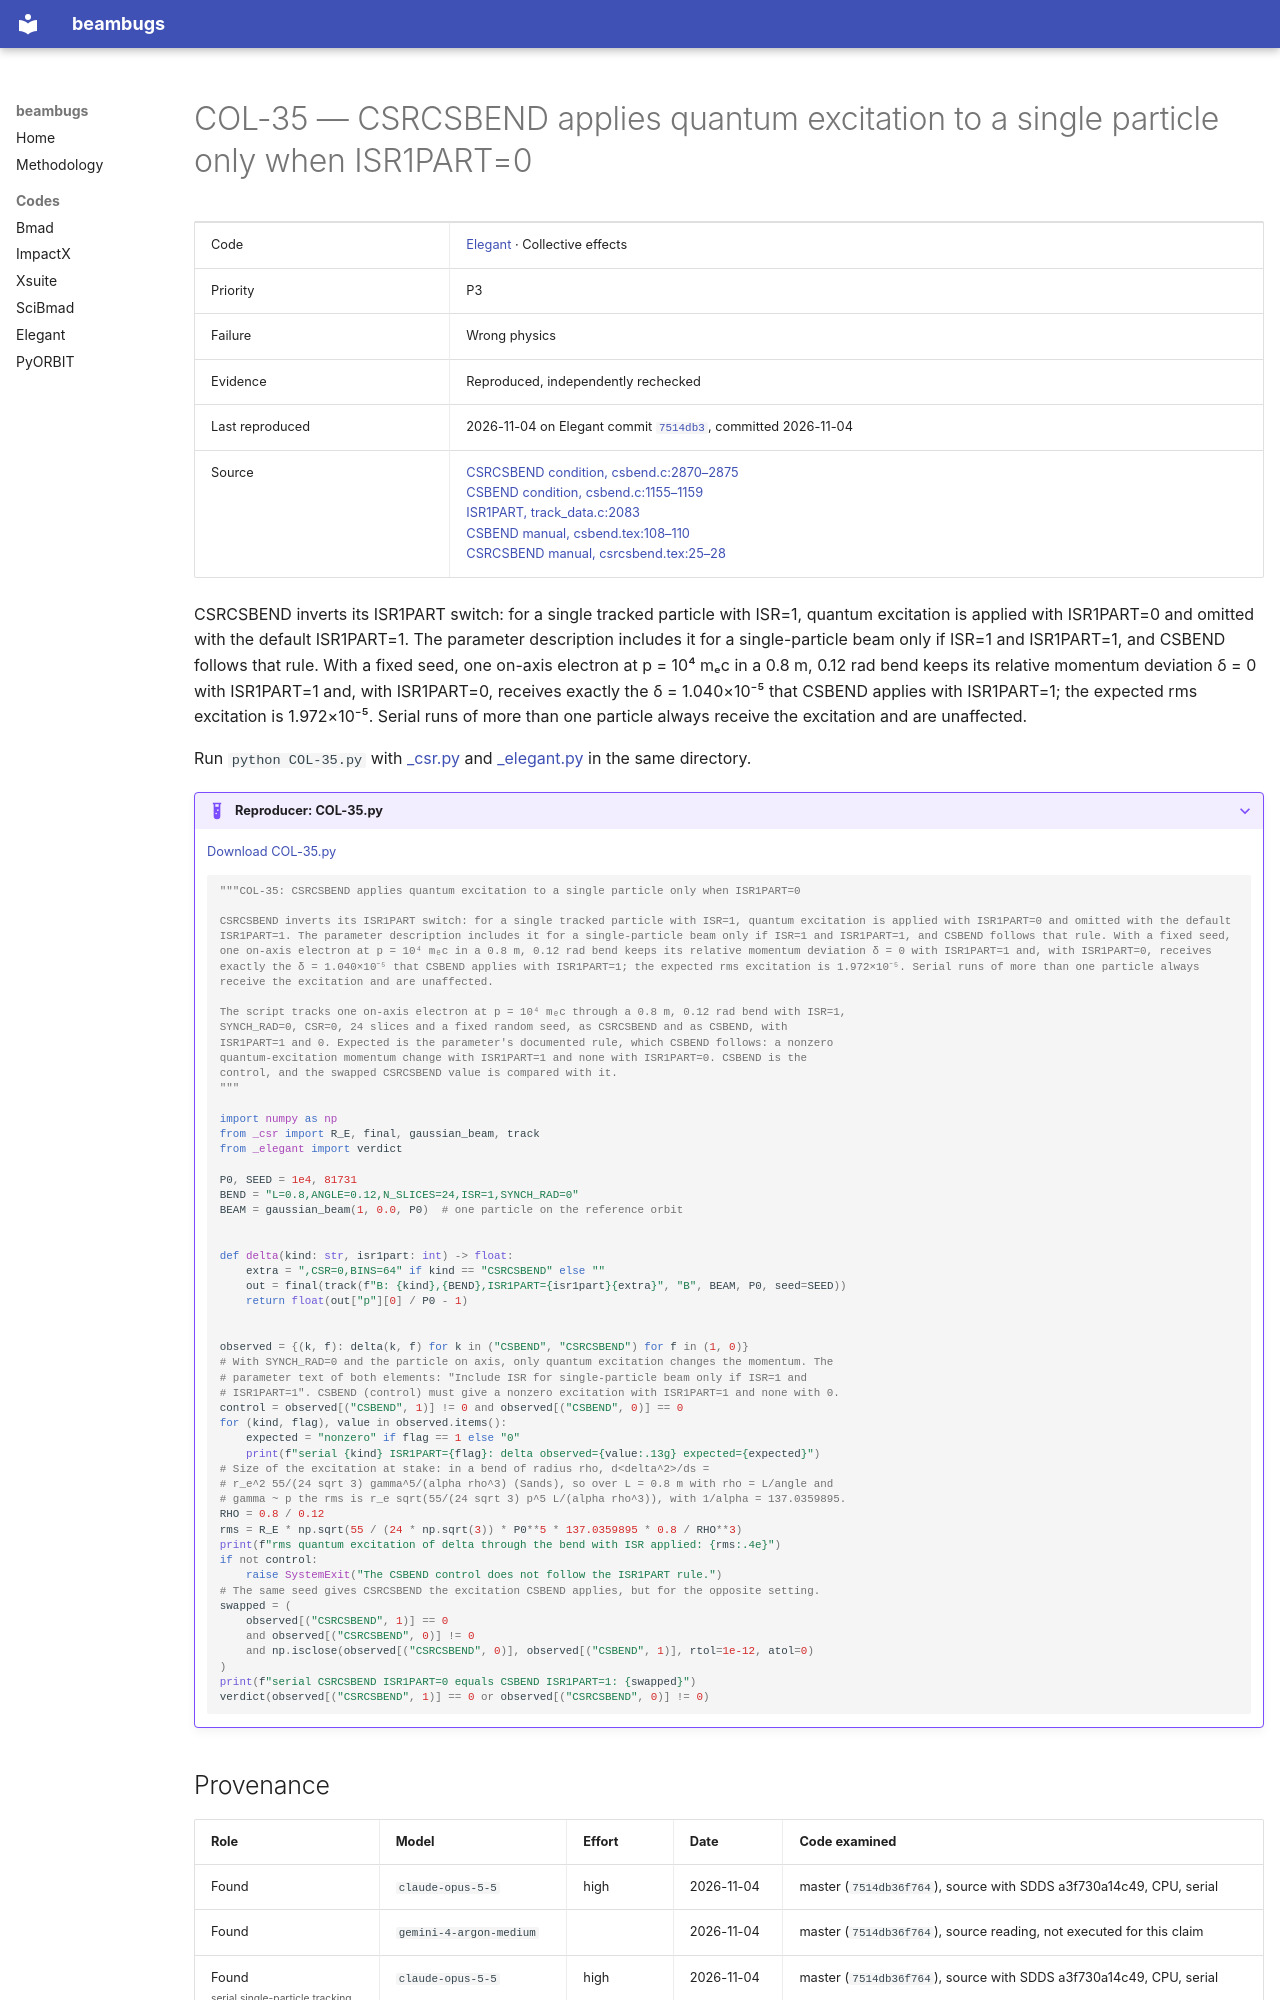

repository: nikitakuklev/beambugs · page: elegant/COL-35/index.html · generator: mkdocs

---
title: "COL-35: CSRCSBEND applies quantum excitation to a single particle only when ISR1PART=0"
hide:
  - toc
---

# COL-35 — CSRCSBEND applies quantum excitation to a single particle only when ISR1PART=0

| | |
|---|---|
| Code | [Elegant](../index.md) · Collective effects |
| Priority | P3 |
| Failure | Wrong physics |
| Evidence | Reproduced, independently rechecked |
| Last reproduced | 2026-11-04 on Elegant commit [`7514db3`](https://github.com/rtsoliday/elegant/commit/7514db36f764), committed 2026-11-04 |
| Source | [CSRCSBEND condition, csbend.c:2870–2875](https://github.com/rtsoliday/elegant/blob/0355dd6aca12c861971fbf8f3ae78a0ded991734/src/csbend.c#L2870-L2875)<br>[CSBEND condition, csbend.c:1155–1159](https://github.com/rtsoliday/elegant/blob/0355dd6aca12c861971fbf8f3ae78a0ded991734/src/csbend.c#L1155-L1159)<br>[ISR1PART, track_data.c:2083](https://github.com/rtsoliday/elegant/blob/0355dd6aca12c861971fbf8f3ae78a0ded991734/src/track_data.c#L2083)<br>[CSBEND manual, csbend.tex:108–110](https://github.com/rtsoliday/elegant/blob/0355dd6aca12c861971fbf8f3ae78a0ded991734/doc/csbend.tex#L108-L110)<br>[CSRCSBEND manual, csrcsbend.tex:25–28](https://github.com/rtsoliday/elegant/blob/0355dd6aca12c861971fbf8f3ae78a0ded991734/doc/csrcsbend.tex#L25-L28) |

CSRCSBEND inverts its ISR1PART switch: for a single tracked particle with ISR=1, quantum excitation is applied with ISR1PART=0 and omitted with the default ISR1PART=1. The parameter description includes it for a single-particle beam only if ISR=1 and ISR1PART=1, and CSBEND follows that rule. With a fixed seed, one on-axis electron at p = 10⁴ mₑc in a 0.8 m, 0.12 rad bend keeps its relative momentum deviation δ = 0 with ISR1PART=1 and, with ISR1PART=0, receives exactly the δ = 1.040×10⁻⁵ that CSBEND applies with ISR1PART=1; the expected rms excitation is 1.972×10⁻⁵. Serial runs of more than one particle always receive the excitation and are unaffected.

Run `python COL-35.py` with [_csr.py](../helpers/_csr.py) and [_elegant.py](../helpers/_elegant.py) in the same directory.

??? example "Reproducer: COL-35.py"

    [Download COL-35.py](COL-35.py)

    ```python
    """COL-35: CSRCSBEND applies quantum excitation to a single particle only when ISR1PART=0

    CSRCSBEND inverts its ISR1PART switch: for a single tracked particle with ISR=1, quantum excitation is applied with ISR1PART=0 and omitted with the default ISR1PART=1. The parameter description includes it for a single-particle beam only if ISR=1 and ISR1PART=1, and CSBEND follows that rule. With a fixed seed, one on-axis electron at p = 10⁴ mₑc in a 0.8 m, 0.12 rad bend keeps its relative momentum deviation δ = 0 with ISR1PART=1 and, with ISR1PART=0, receives exactly the δ = 1.040×10⁻⁵ that CSBEND applies with ISR1PART=1; the expected rms excitation is 1.972×10⁻⁵. Serial runs of more than one particle always receive the excitation and are unaffected.

    The script tracks one on-axis electron at p = 10⁴ mₑc through a 0.8 m, 0.12 rad bend with ISR=1,
    SYNCH_RAD=0, CSR=0, 24 slices and a fixed random seed, as CSRCSBEND and as CSBEND, with
    ISR1PART=1 and 0. Expected is the parameter's documented rule, which CSBEND follows: a nonzero
    quantum-excitation momentum change with ISR1PART=1 and none with ISR1PART=0. CSBEND is the
    control, and the swapped CSRCSBEND value is compared with it.
    """

    import numpy as np
    from _csr import R_E, final, gaussian_beam, track
    from _elegant import verdict

    P0, SEED = 1e4, 81731
    BEND = "L=0.8,ANGLE=0.12,N_SLICES=24,ISR=1,SYNCH_RAD=0"
    BEAM = gaussian_beam(1, 0.0, P0)  # one particle on the reference orbit


    def delta(kind: str, isr1part: int) -> float:
        extra = ",CSR=0,BINS=64" if kind == "CSRCSBEND" else ""
        out = final(track(f"B: {kind},{BEND},ISR1PART={isr1part}{extra}", "B", BEAM, P0, seed=SEED))
        return float(out["p"][0] / P0 - 1)


    observed = {(k, f): delta(k, f) for k in ("CSBEND", "CSRCSBEND") for f in (1, 0)}
    # With SYNCH_RAD=0 and the particle on axis, only quantum excitation changes the momentum. The
    # parameter text of both elements: "Include ISR for single-particle beam only if ISR=1 and
    # ISR1PART=1". CSBEND (control) must give a nonzero excitation with ISR1PART=1 and none with 0.
    control = observed[("CSBEND", 1)] != 0 and observed[("CSBEND", 0)] == 0
    for (kind, flag), value in observed.items():
        expected = "nonzero" if flag == 1 else "0"
        print(f"serial {kind} ISR1PART={flag}: delta observed={value:.13g} expected={expected}")
    # Size of the excitation at stake: in a bend of radius rho, d<delta^2>/ds =
    # r_e^2 55/(24 sqrt 3) gamma^5/(alpha rho^3) (Sands), so over L = 0.8 m with rho = L/angle and
    # gamma ~ p the rms is r_e sqrt(55/(24 sqrt 3) p^5 L/(alpha rho^3)), with 1/alpha = 137.0359895.
    RHO = 0.8 / 0.12
    rms = R_E * np.sqrt(55 / (24 * np.sqrt(3)) * P0**5 * 137.0359895 * 0.8 / RHO**3)
    print(f"rms quantum excitation of delta through the bend with ISR applied: {rms:.4e}")
    if not control:
        raise SystemExit("The CSBEND control does not follow the ISR1PART rule.")
    # The same seed gives CSRCSBEND the excitation CSBEND applies, but for the opposite setting.
    swapped = (
        observed[("CSRCSBEND", 1)] == 0
        and observed[("CSRCSBEND", 0)] != 0
        and np.isclose(observed[("CSRCSBEND", 0)], observed[("CSBEND", 1)], rtol=1e-12, atol=0)
    )
    print(f"serial CSRCSBEND ISR1PART=0 equals CSBEND ISR1PART=1: {swapped}")
    verdict(observed[("CSRCSBEND", 1)] == 0 or observed[("CSRCSBEND", 0)] != 0)

    ```
